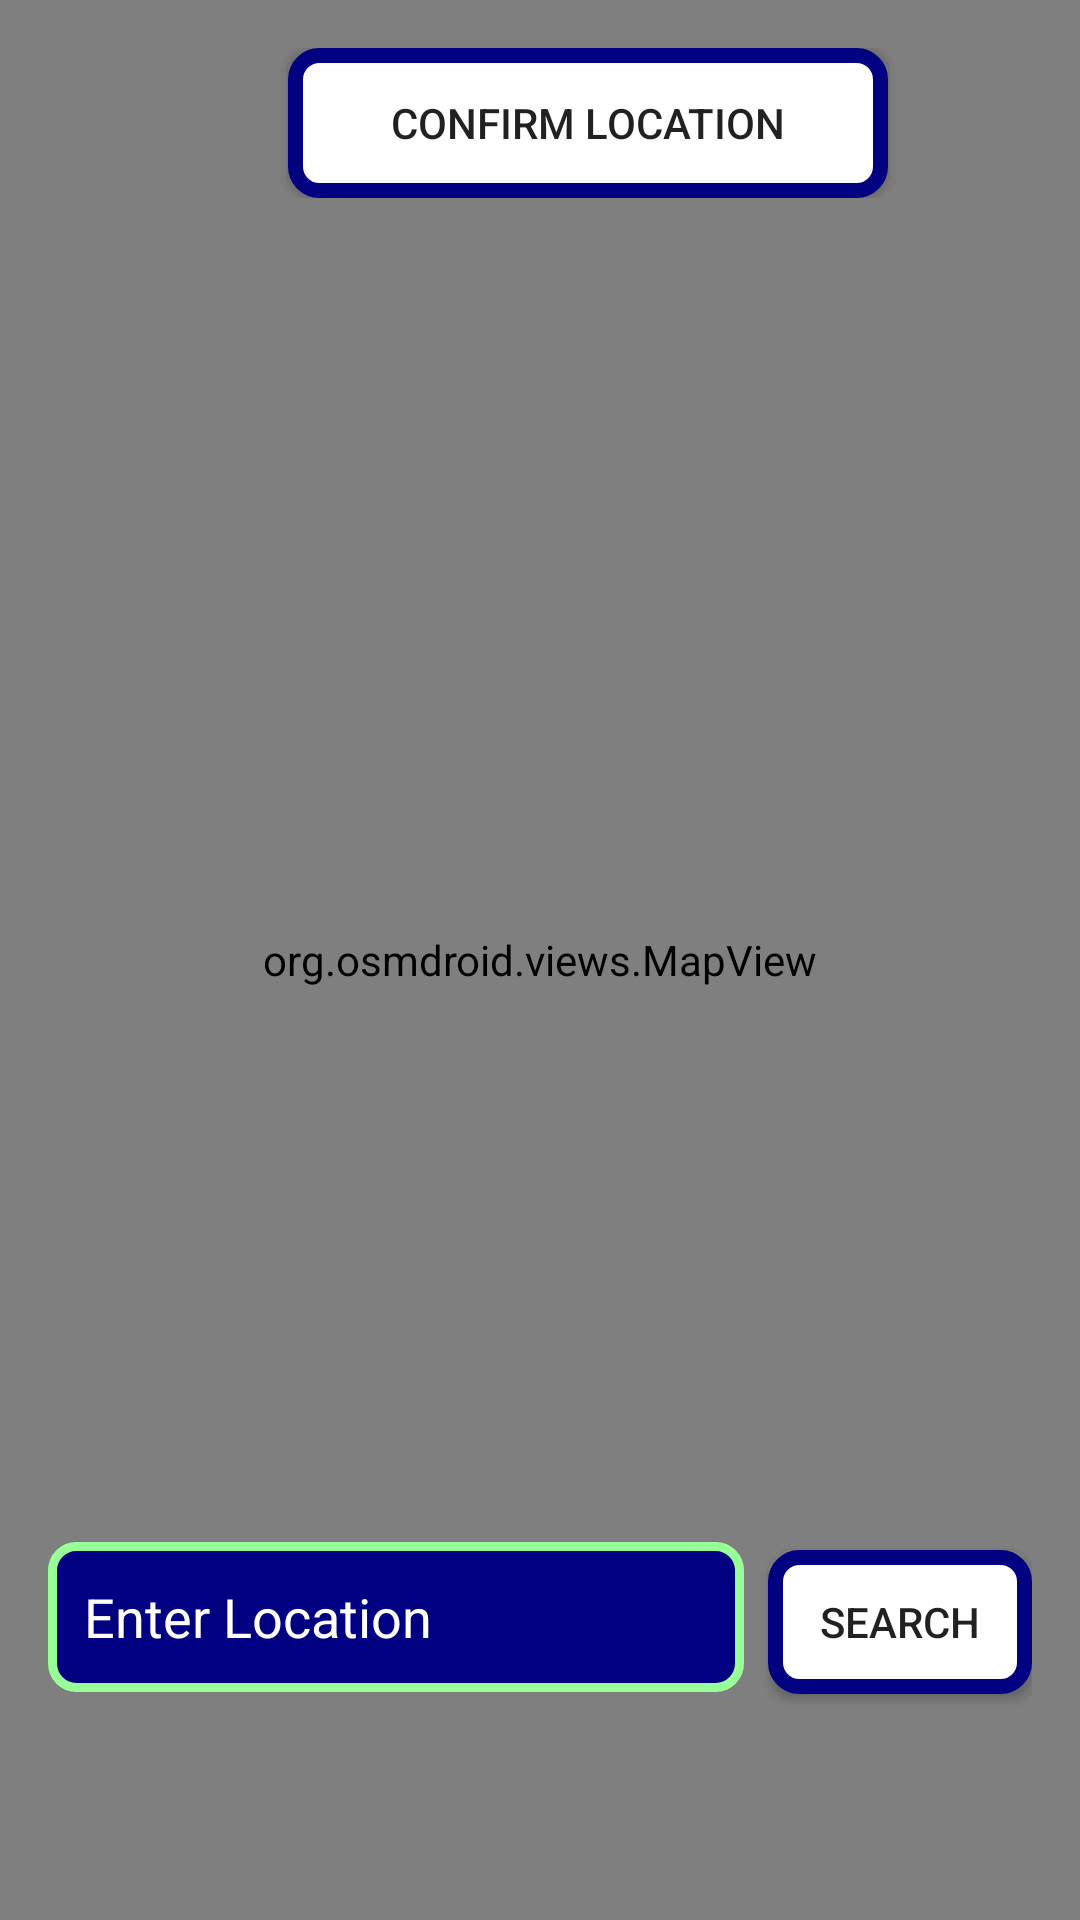

Write the Android layout XML for this screen, with the resource values it uses.
<!-- AndroidManifest.xml: application theme Theme.DiseaseTrackerFinal -->
<!-- res/layout/activity_infected_locations.xml -->
<?xml version="1.0" encoding="utf-8"?>
<FrameLayout xmlns:android="http://schemas.android.com/apk/res/android"
    xmlns:map="http://schemas.android.com/apk/res-auto"
    android:layout_width="match_parent"
    android:layout_height="match_parent">
    <org.osmdroid.views.MapView
        android:id="@+id/map_view"
        android:layout_width="match_parent"
        android:layout_height="match_parent" >

    </org.osmdroid.views.MapView>

    <LinearLayout
        android:layout_width="match_parent"
        android:layout_height="wrap_content"
        android:layout_gravity="top|end"
        android:orientation="horizontal"
        android:padding="16dp">


        <Button
            android:id="@+id/getInfectedcount"
            android:layout_width="200dp"
            android:layout_height="50dp"
            android:background="@drawable/mapbuttons"
            android:layout_marginLeft="80dp"
            android:onClick="displayInfected"
            android:text="Confirm Location" />
    </LinearLayout>





    <LinearLayout
        android:layout_width="match_parent"
        android:layout_height="wrap_content"
        android:orientation="horizontal"
        android:layout_gravity="bottom"
        android:padding="16dp">

        <EditText
            android:id="@+id/search_location"
            android:layout_width="0dp"
            android:layout_height="50dp"
            android:layout_weight="1"
            android:textColor="@color/white"
            android:hint="Enter Location"
            android:paddingLeft="12dp"
            android:textColorHint="@color/white"
            android:background="@drawable/edittextbox"
            android:imeOptions="actionSearch"
            android:layout_marginBottom="60dp"
            android:layout_marginEnd="8dp" />

        <Button
            android:id="@+id/search_button"
            android:layout_width="wrap_content"
            android:layout_height="wrap_content"
            android:background="@drawable/mapbuttons"
            android:onClick="displayInfected"
            android:text="Search" />

    </LinearLayout>

    <LinearLayout
        android:id="@+id/popupLayout"
        android:layout_width="match_parent"
        android:layout_height="wrap_content"
        android:background="#80000000"
        android:orientation="vertical"
        android:layout_gravity="center_horizontal"
        android:visibility="gone"
        android:padding="15dp">

        <TextView
            android:id="@+id/popupText"
            android:layout_width="wrap_content"
            android:layout_height="wrap_content"
            android:textColor="@color/coral"
            android:text="placeholder"/>

        <Button
            android:id="@+id/backwards"
            android:layout_width="wrap_content"
            android:layout_height="wrap_content"
            android:text="Return"
            android:layout_marginTop="15dp"/>
    </LinearLayout>
</FrameLayout>
<!-- resources referenced by this layout -->
<resources>
  <color name="coral">#FF7F50</color>
  <color name="white">#FFFFFFFF</color>
  <!-- drawable edittextbox (drawable) -->
  <?xml version="1.0" encoding="utf-8"?>
  <selector xmlns:android="http://schemas.android.com/apk/res/android">
      <item android:state_enabled="true" android:state_focused="true">
          <shape android:shape="rectangle">
              <solid android:color="@color/navyBlue"/>
              <stroke android:color="@color/lightBlue" android:width="3dp"/>
              <corners android:radius="8dp"/>
          </shape>
      </item>
      <item android:state_enabled="true">
          <shape android:shape="rectangle">
              <solid android:color="@color/navyBlue"/>
              <stroke android:color="@color/mintGreen" android:width="3dp"/>
              <corners android:radius="8dp"/>
          </shape>
  
      </item>
  
  </selector>
  <!-- drawable mapbuttons (drawable) -->
  <?xml version="1.0" encoding="utf-8"?>
  
  <selector xmlns:android="http://schemas.android.com/apk/res/android">
  <item>
      <shape android:shape="rectangle">
          <solid android:color="@color/white"/>
          <stroke android:color="@color/navyBlue" android:width="5dp"/>
          <corners android:radius="8dp"/>
      </shape>
  </item>
  </selector>
  <style name="Theme.DiseaseTrackerFinal" parent="Base.Theme.DiseaseTrackerFinal" />
  <color name="navyBlue">#000080</color>
  <color name="lightBlue">#FF33B5E5</color>
  <color name="mintGreen">#98FF98</color>
  <style name="Base.Theme.DiseaseTrackerFinal" parent="Theme.AppCompat.Light.NoActionBar">
          
          
      </style>
</resources>
